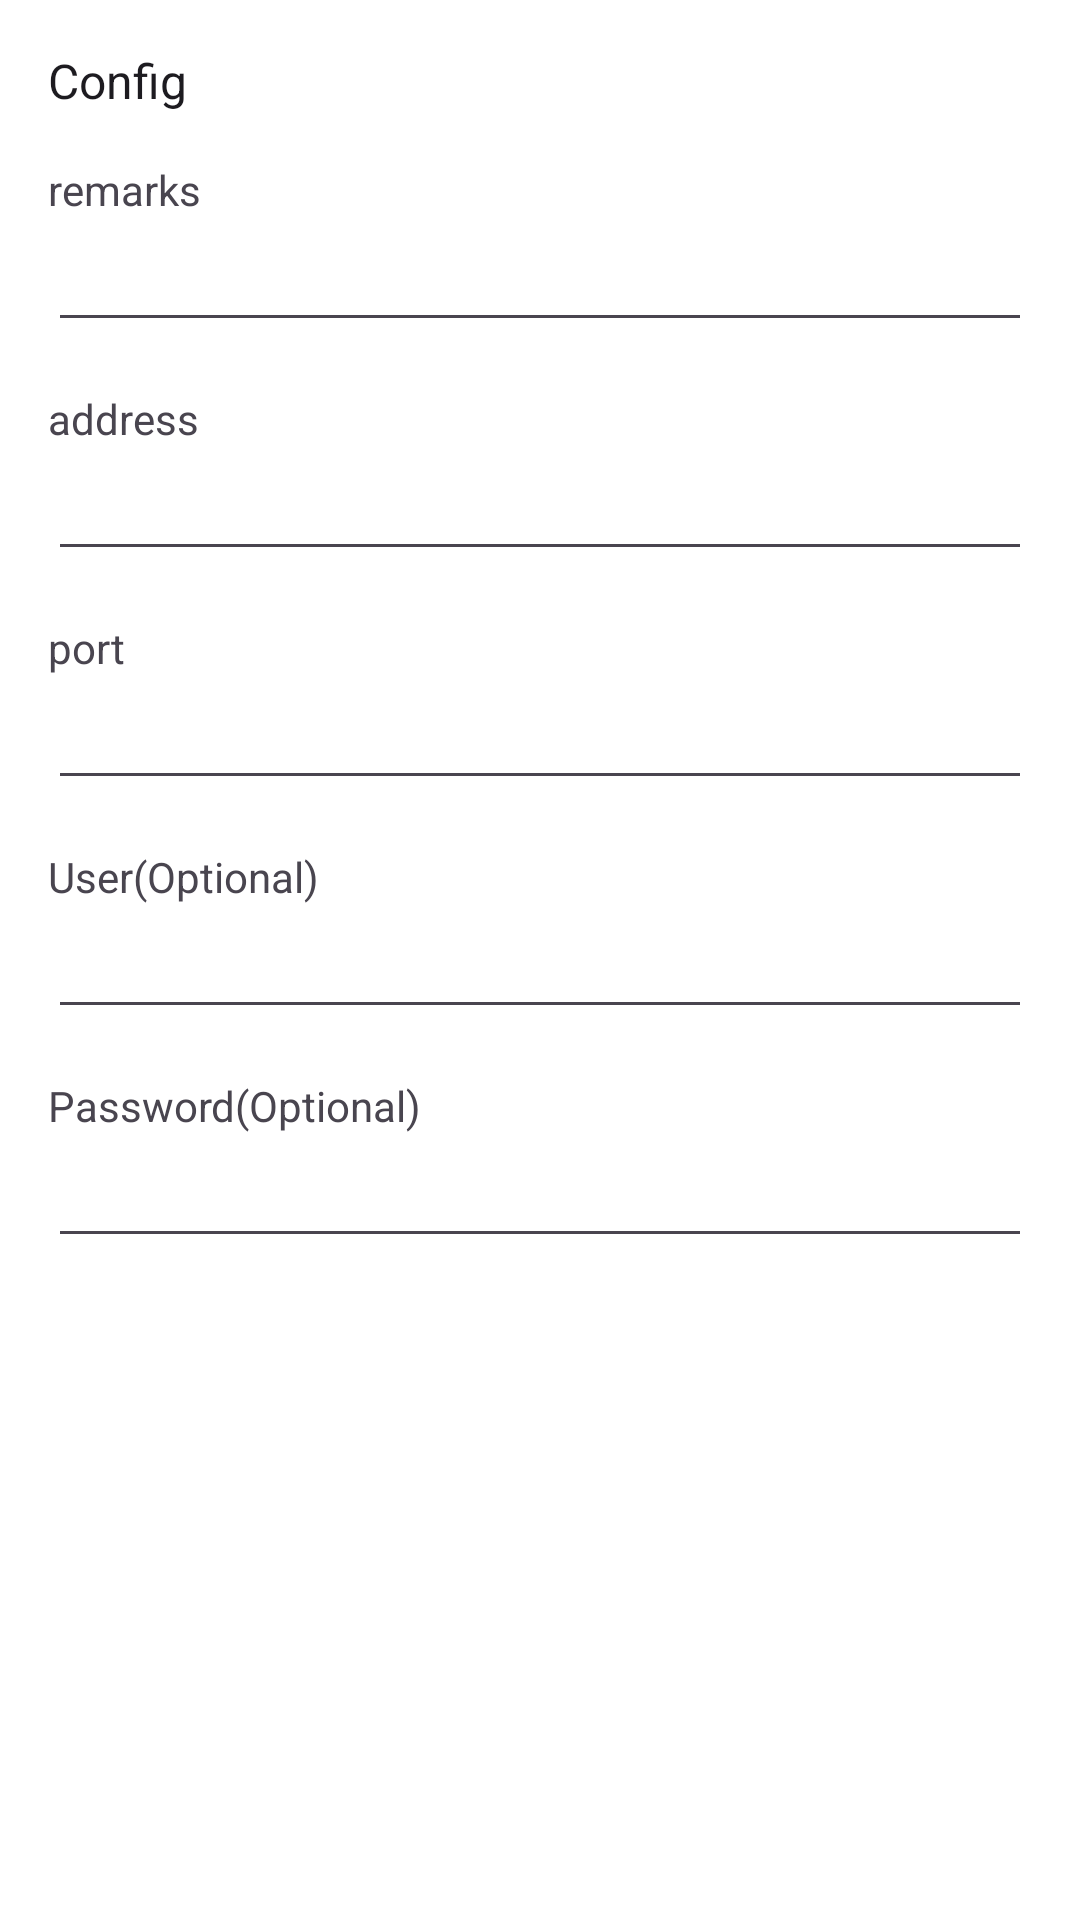

Produce the Android XML layout that renders to this screen, including the resource entries it uses.
<!-- AndroidManifest.xml: application theme AppThemeDayNight.NoActionBar -->
<!-- res/layout/activity_server_socks.xml -->
<?xml version="1.0" encoding="utf-8"?>
<ScrollView xmlns:android="http://schemas.android.com/apk/res/android"
    xmlns:tools="http://schemas.android.com/tools"
    android:layout_width="match_parent"
    android:layout_height="match_parent"
    android:fitsSystemWindows="true"
    tools:context=".ui.ServerActivity">

    <LinearLayout
        android:layout_width="match_parent"
        android:layout_height="wrap_content"
        android:orientation="vertical"
        android:padding="@dimen/padding_spacing_dp16">

        <include layout="@layout/layout_address_port" />

        <LinearLayout
            android:layout_width="match_parent"
            android:layout_height="wrap_content"
            android:layout_marginTop="@dimen/padding_spacing_dp16"
            android:orientation="vertical">

            <TextView
                android:layout_width="wrap_content"
                android:layout_height="wrap_content"
                android:text="@string/server_lab_security4" />

            <EditText
                android:id="@+id/et_security"
                android:layout_width="match_parent"
                android:layout_height="wrap_content"
                android:inputType="text" />

        </LinearLayout>

        <LinearLayout
            android:layout_width="match_parent"
            android:layout_height="wrap_content"
            android:layout_marginTop="@dimen/padding_spacing_dp16"
            android:orientation="vertical">

            <TextView
                android:layout_width="wrap_content"
                android:layout_height="wrap_content"
                android:text="@string/server_lab_id4" />

            <EditText
                android:id="@+id/et_id"
                android:layout_width="match_parent"
                android:layout_height="wrap_content"
                android:inputType="text" />

        </LinearLayout>

        <LinearLayout
            android:layout_width="match_parent"
            android:layout_height="wrap_content"
            android:layout_marginTop="@dimen/padding_spacing_dp16"
            android:layout_marginBottom="@dimen/padding_spacing_dp16"
            android:orientation="vertical" />

    </LinearLayout>
</ScrollView>
<!-- res/layout/layout_address_port.xml (included above) -->
<?xml version="1.0" encoding="utf-8"?>
<LinearLayout xmlns:android="http://schemas.android.com/apk/res/android"
    android:layout_width="match_parent"
    android:layout_height="wrap_content"
    android:orientation="vertical">

    <LinearLayout
        android:layout_width="match_parent"
        android:layout_height="wrap_content"
        android:orientation="vertical">

        <TextView
            android:layout_width="wrap_content"
            android:layout_height="wrap_content"
            android:text="@string/title_server"
            android:textAppearance="@style/TextAppearance.AppCompat.Subhead" />
    </LinearLayout>

    <LinearLayout
        android:layout_width="match_parent"
        android:layout_height="wrap_content"
        android:layout_marginTop="@dimen/padding_spacing_dp16"
        android:orientation="vertical">

        <TextView
            android:layout_width="wrap_content"
            android:layout_height="wrap_content"
            android:text="@string/server_lab_remarks" />

        <EditText
            android:id="@+id/et_remarks"
            android:layout_width="match_parent"
            android:layout_height="wrap_content"
            android:inputType="text" />

    </LinearLayout>

    <LinearLayout
        android:layout_width="match_parent"
        android:layout_height="wrap_content"
        android:layout_marginTop="@dimen/padding_spacing_dp16"
        android:orientation="vertical">

        <TextView
            android:layout_width="match_parent"
            android:layout_height="wrap_content"
            android:text="@string/server_lab_address3" />

        <EditText
            android:id="@+id/et_address"
            android:layout_width="match_parent"
            android:layout_height="wrap_content"
            android:inputType="text" />

    </LinearLayout>

    <LinearLayout
        android:layout_width="match_parent"
        android:layout_height="wrap_content"
        android:layout_marginTop="@dimen/padding_spacing_dp16"
        android:orientation="vertical">

        <TextView
            android:layout_width="wrap_content"
            android:layout_height="wrap_content"
            android:text="@string/server_lab_port3" />

        <EditText
            android:id="@+id/et_port"
            android:layout_width="match_parent"
            android:layout_height="wrap_content"
            android:inputType="number" />
    </LinearLayout>

</LinearLayout>
<!-- resources referenced by this layout -->
<resources>
  <dimen name="padding_spacing_dp16">16dp</dimen>
  <string name="server_lab_address3">address</string>
  <string name="server_lab_id4">Password(Optional)</string>
  <string name="server_lab_port3">port</string>
  <string name="server_lab_remarks">remarks</string>
  <string name="server_lab_security4">User(Optional)</string>
  <string name="title_server">Config</string>
  <style name="AppThemeDayNight.NoActionBar" parent="AppThemeDayNight">
          <item name="windowActionBar">false</item>
          <item name="windowNoTitle">true</item>
      </style>
  <style name="AppThemeDayNight" parent="AppThemeBase">
          
          <item name="android:windowLightStatusBar">true</item>
          <item name="android:windowLightNavigationBar" tools:targetApi="27">true</item>
      </style>
  <color name="md_theme_primary">#000000</color>
  <color name="md_theme_onPrimary">#FFFFFF</color>
  <color name="md_theme_primaryContainer">#E0E0E0</color>
  <color name="md_theme_onPrimaryContainer">#000000</color>
  <color name="md_theme_secondary">#f97910</color>
  <color name="md_theme_onSecondary">#FFFFFF</color>
  <color name="md_theme_secondaryContainer">#FFE8D6</color>
  <color name="md_theme_onSecondaryContainer">#2B1700</color>
  <color name="md_theme_tertiary">#009966</color>
  <color name="md_theme_onTertiary">#FFFFFF</color>
  <color name="md_theme_tertiaryContainer">#A0F2D0</color>
  <color name="md_theme_onTertiaryContainer">#00201A</color>
  <color name="md_theme_error">#BA1A1A</color>
  <color name="md_theme_onError">#FFFFFF</color>
  <color name="md_theme_errorContainer">#FFDAD6</color>
  <color name="md_theme_onErrorContainer">#410002</color>
  <color name="md_theme_surface">#FFFFFF</color>
  <color name="md_theme_onSurface">#1C1B1F</color>
  <color name="md_theme_surfaceVariant">#E7E0EC</color>
  <color name="md_theme_onSurfaceVariant">#49454F</color>
  <color name="md_theme_inverseSurface">#313033</color>
  <color name="md_theme_inverseOnSurface">#F4EFF4</color>
  <color name="md_theme_background">#FFFFFF</color>
  <color name="md_theme_onBackground">#1C1B1F</color>
  <color name="md_theme_outline">#79747E</color>
  <color name="md_theme_outlineVariant">#CAC4D0</color>
  <color name="md_theme_inversePrimary">#C0C0C0</color>
</resources>
